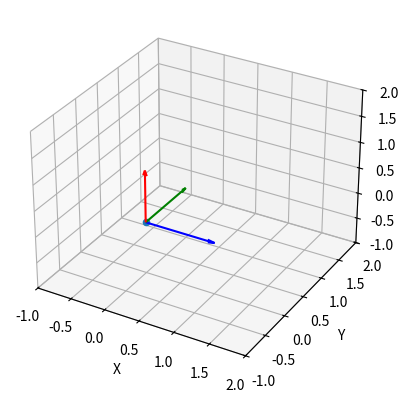

This chart was generated by the following Python code:
import sys
import matplotlib as mpl

if not hasattr(sys, 'argv'):
    sys.argv = []

from mpl_toolkits.mplot3d import Axes3D
import matplotlib.pyplot as plt
import numpy as np
from matplotlib.patches import FancyArrowPatch
from mpl_toolkits.mplot3d import proj3d
import math


def print_greeting():
    print("Hello World from Python!")
    print(np.zeros(4))


def plot_coord():
    # mat=np.zeros([4, 4])
    global fig
    fig = plt.figure()
    global ax
    ax = fig.add_subplot(111, projection='3d')
    ax.set_xlabel('X')
    ax.set_xlim(-1, 2)
    ax.set_ylabel('Y')
    ax.set_ylim(-1, 2)
    ax.set_zlabel('Z')
    ax.set_zlim(-1, 2)

    trafo_mat(np.array([[1, 0, 0, 0], [0, 1, 0, 0], [0, 0, 1, 0], [0, 0, 0, 1]]))
    # trafo_mat(mat, ax)
    # trafo_mat(np.array([[1,0,0,1.5],[0,1/2,-math.sqrt(3)/2, 1.5],[0,math.sqrt(3)/2,1/2,1.5],[0,0,0,1]]), ax)
    # trafo_mat(np.array([[1,0,0,1.5],[0,0,-1, 1.5],[0,1,0,1.5],[0,0,0,1]]), ax)

    plt.show()


#    return ax


def trafo_mat(mat=np.zeros([4, 4])):
    # , ax1=plt.figure().add_subplot(111, projection='3d')

    # ax1 = plot_coord()

    x_axis = np.matmul(mat[:3, :3], np.array([1, 0, 0]))
    y_axis = np.matmul(mat[:3, :3], np.array([0, 1, 0]))
    z_axis = np.matmul(mat[:3, :3], np.array([0, 0, 1]))

    # ax1.quiver([1,1,1], [1,1,1], [1,1,1], [1,0,0], [0,1,0], [0,0,1], arrow_length_ratio=0.1, color=['b','g','r'])

    ax.quiver([mat[0, 3], mat[0, 3], mat[0, 3]], [mat[1, 3], mat[1, 3], mat[1, 3]], [mat[2, 3], mat[2, 3], mat[2, 3]],
              [x_axis[0], y_axis[0], z_axis[0]],
              [x_axis[1], y_axis[1], z_axis[1]],
              [x_axis[2], y_axis[2], z_axis[2]],
              arrow_length_ratio=0.1, color=['b', 'g', 'r'])
    ax.scatter(mat[0, 3], mat[1, 3], mat[2, 3])

    return 0


def plot_show():
    plt.show()


if __name__ == "__main__":
    plot_coord()
